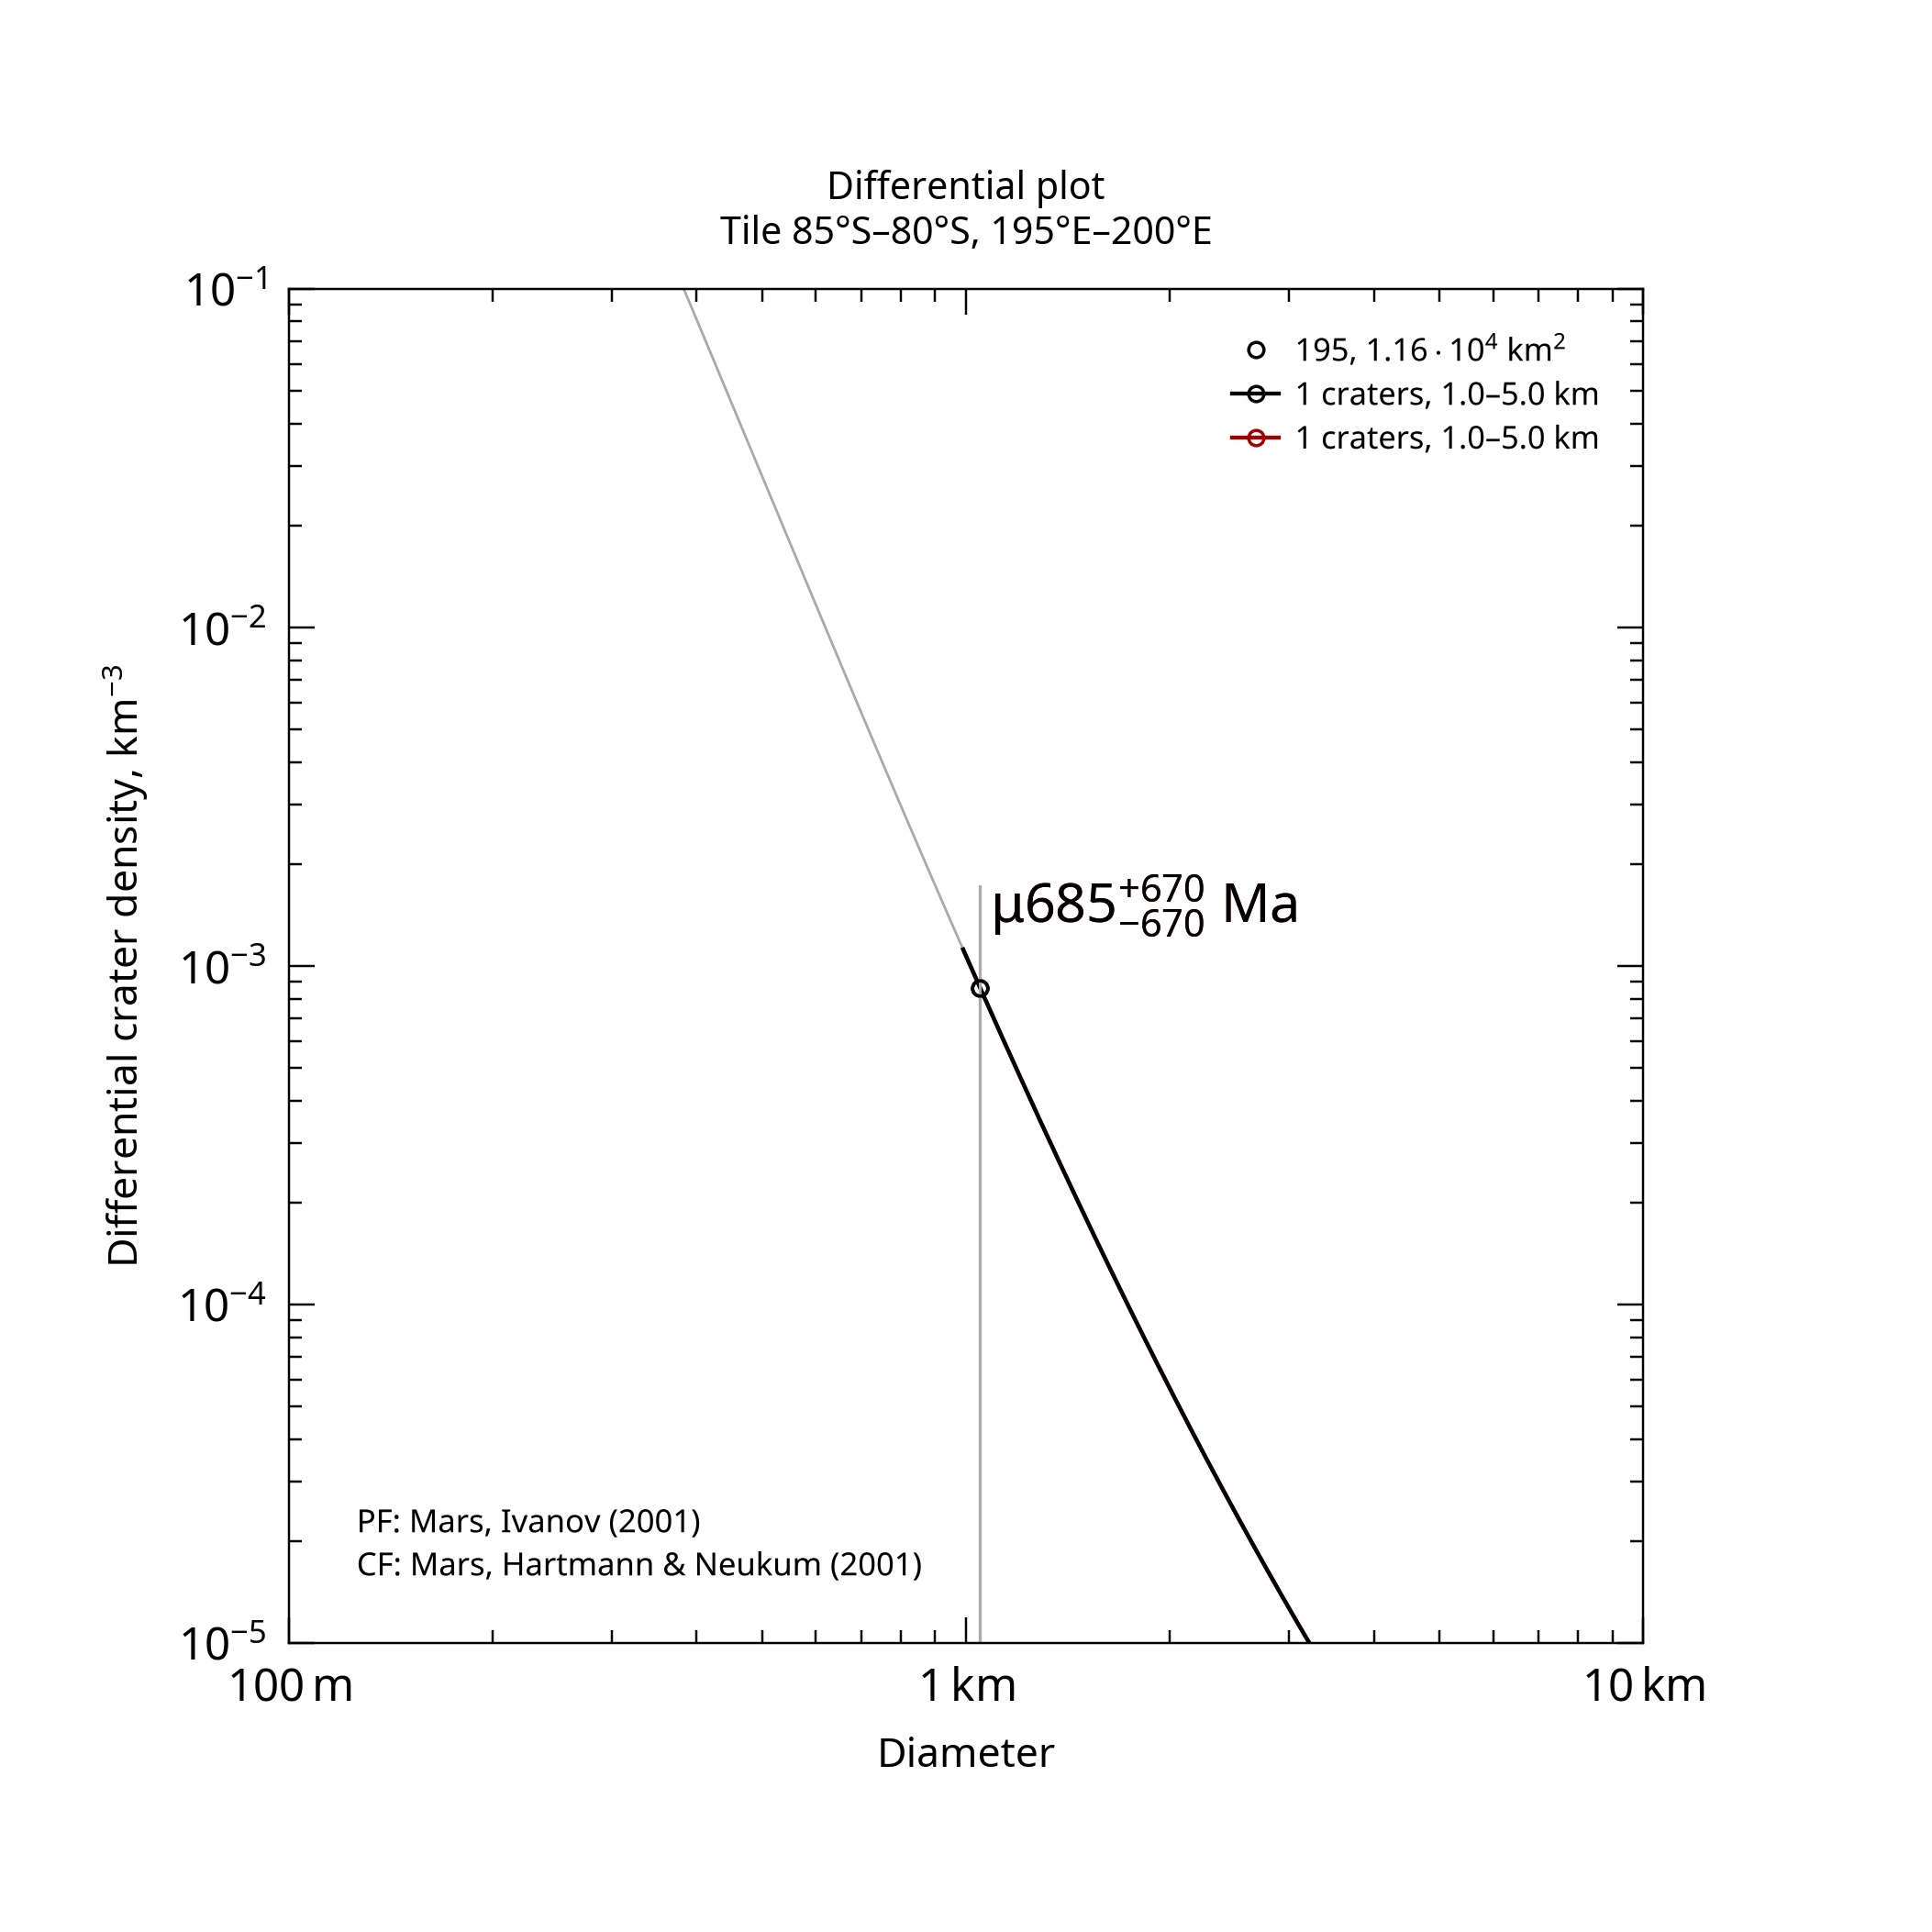

The data file committed next to this chart (first rows):
, , , , , , , , , , , , , , , , , , , , Formatted values [paste MathML into Word…
, , , , , , , , , , , , , , , , , , , , , MathML, , Latex
Name, Area, Binning, d_min, d_max, Method, Resurf, N, N_event, Age, Age-, Age+, a0, a0-, a0+, N(1), N(1)-, N(1)+, Source, , Range, Age, N(1), Age
195, 11578, pseudo-log, 1, 5, d-fit, 0, 1.0, 1, 0.685, 0.0114, 1.36, -3.476, -5.254, -3.179, 3.34e-04, 5.58e-06, 6.62e-04, tiles_scc/tile_lat-85_lon+195.scc, , 1.0–5.0 km, <math xmlns="http://www.w3.org/1998/Math…, <math xmlns="http://www.w3.org/1998/Math…, $\mu685^{+670}_{-670}$ Ma
195, 11578, pseudo-log, 1, 5, d-fit, 0, 1.0, 1, 0.685, 0.0114, 1.36, -3.476, -5.254, -3.179, 3.34e-04, 5.58e-06, 6.62e-04, tiles_scc/tile_lat-85_lon+195.scc, , 1.0–5.0 km, <math xmlns="http://www.w3.org/1998/Math…, <math xmlns="http://www.w3.org/1998/Math…, $\mu685^{+670}_{-670}$ Ma
